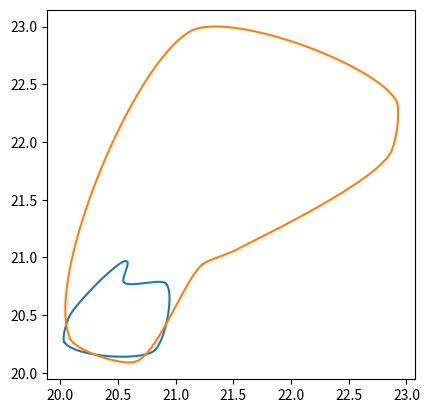

Reproduce this figure in Python.
import numpy as np
from scipy.special import binom
import matplotlib.pyplot as plt

#%%

bernstein = lambda n, k, t: binom(n,k)* t**k * (1.-t)**(n-k)

def bezier(points,num=200):
    N = len(points)
    t = np.linspace(0, 1, num=num)
    curve = np.zeros((num, 2))
    for i in range(N):
        curve += np.outer(bernstein(N - 1, i, t), points[i])
    return curve

class Segment():
    def __init__(self, p1, p2, angle1, angle2, **kw):
        self.p1 = p1; self.p2 = p2
        self.angle1 = angle1; self.angle2 = angle2
        self.numpoints = kw.get("numpoints", 100)
        r = kw.get("r", 0.3)
        d = np.sqrt(np.sum((self.p2-self.p1)**2))
        self.r = r*d
        self.p = np.zeros((4,2))
        self.p[0,:] = self.p1[:]
        self.p[3,:] = self.p2[:]
        self.calc_intermediate_points(self.r)

    def calc_intermediate_points(self,r):
        self.p[1,:] = self.p1 + np.array([self.r*np.cos(self.angle1),
                                    self.r*np.sin(self.angle1)])
        self.p[2,:] = self.p2 + np.array([self.r*np.cos(self.angle2+np.pi),
                                    self.r*np.sin(self.angle2+np.pi)])
        self.curve = bezier(self.p,self.numpoints)


def get_curve(points, **kw):
    segments = []
    for i in range(len(points)-1):
        seg = Segment(points[i,:2], points[i+1,:2], points[i,2],points[i+1,2],**kw)
        segments.append(seg)
    curve = np.concatenate([s.curve for s in segments])
    return segments, curve

def ccw_sort(p):
    d = p-np.mean(p,axis=0)
    s = np.arctan2(d[:,0], d[:,1])
    return p[np.argsort(s),:]

def get_bezier_curve(a, rad=0.2, edgy=0):
    """ given an array of points *a*, create a curve through
    those points. 
    *rad* is a number between 0 and 1 to steer the distance of
          control points.
    *edgy* is a parameter which controls how "edgy" the curve is,
           edgy=0 is smoothest."""
    p = np.arctan(edgy)/np.pi+.5
    a = ccw_sort(a)
    a = np.append(a, np.atleast_2d(a[0,:]), axis=0)
    d = np.diff(a, axis=0)
    ang = np.arctan2(d[:,1],d[:,0])
    f = lambda ang : (ang>=0)*ang + (ang<0)*(ang+2*np.pi)
    ang = f(ang)
    ang1 = ang
    ang2 = np.roll(ang,1)
    ang = p*ang1 + (1-p)*ang2 + (np.abs(ang2-ang1) > np.pi )*np.pi
    ang = np.append(ang, [ang[0]])
    a = np.append(a, np.atleast_2d(ang).T, axis=1)
    s, c = get_curve(a, r=rad, method="var")
    x,y = c.T
    return x,y, a

def get_random_points(n=5, scale=0.8,mindst=None,rec=0):
    """ create n random points in the unit square, which are *mindst*
    apart, then scale them."""
    mindst = mindst or .7/n
    a = np.random.rand(n,2)
    d = np.sqrt(np.sum(np.diff(ccw_sort(a), axis=0), axis=1)**2)
    if np.all(d >= mindst) or rec>=200:
        return a*scale
    else:
        return get_random_points(n=n, scale=scale, mindst=mindst, rec=rec+1)
    
#%%

plt.close('all')
fig, ax = plt.subplots()
ax.set_aspect("equal")

rad=0.2
edgy=0.05
a=get_random_points(n=7, scale=1)+[20,20]
x,y,_=get_bezier_curve(a,rad=rad,edgy=edgy)
plt.plot(x,y)

rad=0.2
edgy=0.05
a=get_random_points(n=7,scale=3)+[20,20]
x,y,_=get_bezier_curve(a,rad=rad,edgy=edgy)
plt.plot(x,y)
